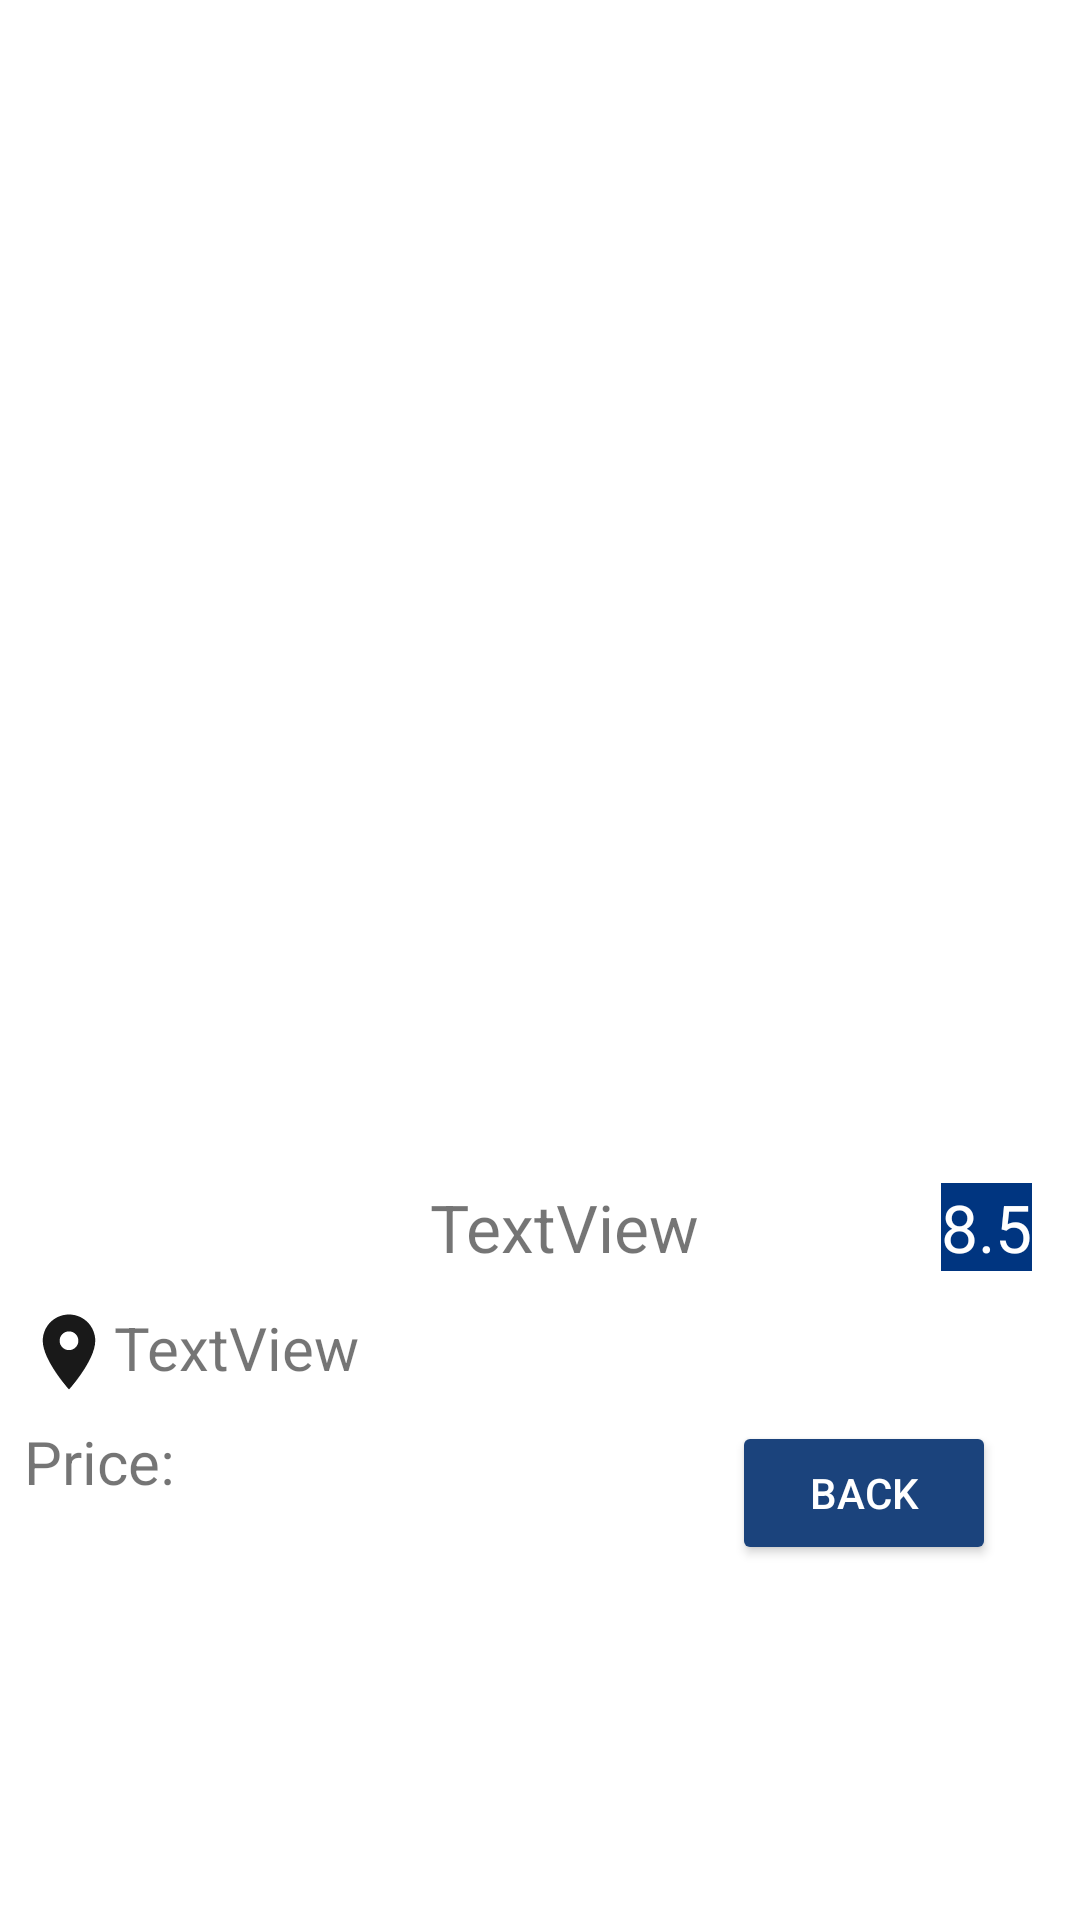

Reconstruct the res/layout file that produces this screen, plus the resources it refers to.
<!-- AndroidManifest.xml: application theme AppTheme -->
<!-- res/layout/fragment_hotel_details.xml -->
<?xml version="1.0" encoding="utf-8"?>
<android.support.constraint.ConstraintLayout xmlns:android="http://schemas.android.com/apk/res/android"
    xmlns:app="http://schemas.android.com/apk/res-auto"
    xmlns:tools="http://schemas.android.com/tools"
    android:id="@+id/details"
    android:layout_width="match_parent"
    android:layout_height="wrap_content"
    android:layout_weight="1"
    android:background="@color/white"
    android:layout_gravity="center"
    tools:context=".HotelDetailsFragment">

    <ImageView
        android:id="@+id/hotel_image"
        android:layout_width="150dp"
        android:layout_height="150dp"
        android:layout_gravity="center"
        android:layout_marginStart="8dp"
        android:layout_marginTop="8dp"
        app:layout_constraintBottom_toTopOf="@+id/constraintLayout"
        app:layout_constraintEnd_toEndOf="parent"
        app:layout_constraintHorizontal_bias="0.5"
        app:layout_constraintStart_toStartOf="parent"
        app:layout_constraintTop_toTopOf="parent" />

    <android.support.constraint.ConstraintLayout
        android:id="@+id/constraintLayout"
        android:layout_width="match_parent"
        android:layout_height="wrap_content"
        android:layout_marginBottom="8dp"
        android:layout_marginStart="8dp"
        android:layout_marginTop="8dp"
        app:layout_constraintBottom_toBottomOf="parent"
        app:layout_constraintEnd_toEndOf="parent"
        app:layout_constraintHorizontal_bias="0.5"
        app:layout_constraintStart_toStartOf="parent"
        app:layout_constraintTop_toBottomOf="@+id/hotel_image">

        <TextView
            android:id="@+id/hotel_name"
            android:layout_width="match_parent"
            android:layout_height="wrap_content"
            android:layout_marginStart="8dp"
            android:layout_marginTop="8dp"
            android:gravity="center"
            android:text="TextView"
            android:textSize="22dp"
            app:layout_constraintStart_toStartOf="parent"
            app:layout_constraintTop_toTopOf="parent" />

        <TextView
            android:id="@+id/hotel_rating_num"
            android:layout_width="wrap_content"
            android:layout_height="wrap_content"
            android:layout_marginEnd="16dp"
            android:layout_marginTop="8dp"
            android:background="@color/ratingButtonBackgroun"
            android:text="8.5"
            android:textColor="@color/white"
            android:textSize="22dp"
            app:layout_constraintEnd_toEndOf="@+id/hotel_name"
            app:layout_constraintTop_toTopOf="parent" />

        <TextView
            android:id="@+id/hotel_address"
            android:layout_width="wrap_content"
            android:layout_height="wrap_content"
            android:text="TextView"
            android:textSize="20dp"
            app:layout_constraintStart_toEndOf="@+id/hotel_location_icon"
            app:layout_constraintTop_toTopOf="@+id/hotel_location_icon" />

        <ImageView
            android:id="@+id/hotel_location_icon"
            android:layout_width="30dp"
            android:layout_height="30dp"
            android:layout_marginTop="12dp"
            android:src="@drawable/ic_location"
            app:layout_constraintStart_toStartOf="parent"
            app:layout_constraintTop_toBottomOf="@+id/hotel_name" />


        <TextView
            android:id="@+id/hotel_price"
            android:layout_width="wrap_content"
            android:layout_height="wrap_content"
            android:layout_marginTop="8dp"
            android:text="@string/price"
            android:textSize="20dp"
            app:layout_constraintStart_toStartOf="parent"
            app:layout_constraintTop_toBottomOf="@+id/hotel_location_icon" />


        <Button
            android:id="@+id/back"
            android:layout_width="wrap_content"
            android:layout_height="wrap_content"
            android:layout_marginEnd="28dp"
            android:layout_marginTop="8dp"
            android:text="Back"
            android:textColor="@color/white"
            app:layout_constraintBottom_toBottomOf="parent"
            app:layout_constraintEnd_toEndOf="parent"
            app:layout_constraintTop_toBottomOf="@+id/hotel_location_icon" />

    </android.support.constraint.ConstraintLayout>

</android.support.constraint.ConstraintLayout>
<!-- resources referenced by this layout -->
<resources>
  <color name="ratingButtonBackgroun">#003580</color>
  <color name="white">#ffffff</color>
  <!-- drawable ic_location (drawable-v24) -->
  <vector android:height="24dp" android:tint="#191919"
      android:viewportHeight="24.0" android:viewportWidth="24.0"
      android:width="24dp" xmlns:android="http://schemas.android.com/apk/res/android">
      <path android:fillColor="#FF000000" android:pathData="M12,2C8.13,2 5,5.13 5,9c0,5.25 7,13 7,13s7,-7.75 7,-13c0,-3.87 -3.13,-7 -7,-7zM12,11.5c-1.38,0 -2.5,-1.12 -2.5,-2.5s1.12,-2.5 2.5,-2.5 2.5,1.12 2.5,2.5 -1.12,2.5 -2.5,2.5z"/>
  </vector>
  <string name="price"> Price:  </string>
  <style name="AppTheme" parent="Theme.AppCompat.Light.DarkActionBar">
          
          <item name="colorPrimary">@color/buttonBackground</item>
          <item name="colorPrimaryDark">@color/colorPrimaryDark</item>
          <item name="colorAccent">@color/buttonBackground</item>
          <item name="colorButtonNormal">@color/buttonBackground</item>
      </style>
  <color name="buttonBackground">#1b437c</color>
  <color name="colorPrimaryDark">#303F9F</color>
</resources>
